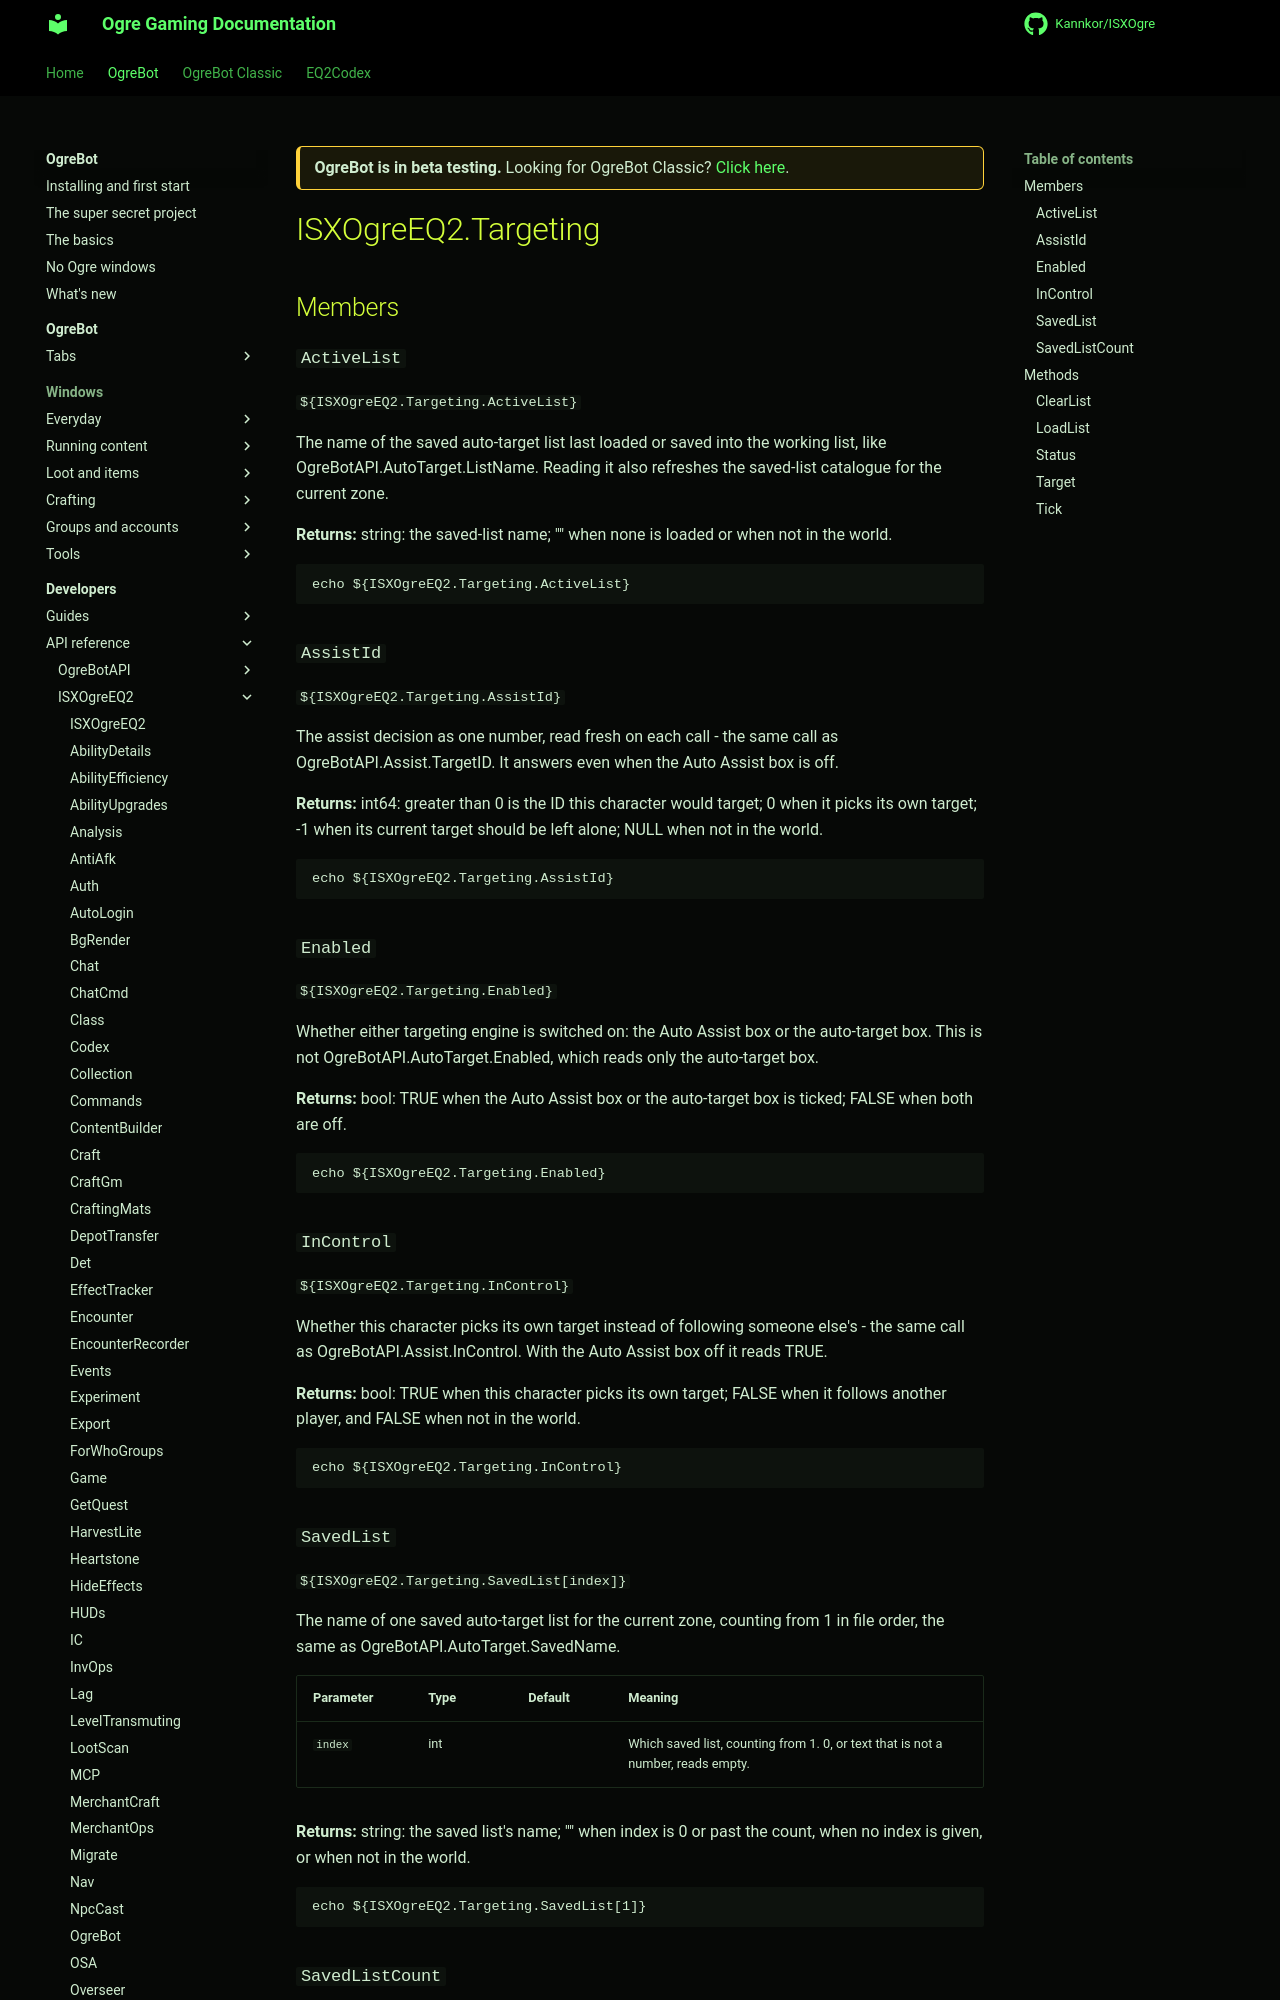

repository: Kannkor/ISXOgre · page: EQ2/bot/developer/api/isxogreeq2/Targeting/index.html · generator: mkdocs

<div class="ogre-beta" markdown>
**OgreBot is in beta testing.** Looking for OgreBot Classic? [Click here](../../../../index.md).
</div>

# ISXOgreEQ2.Targeting

## Members

### `ActiveList`

`${ISXOgreEQ2.Targeting.ActiveList}`

The name of the saved auto-target list last loaded or saved into the working list, like OgreBotAPI.AutoTarget.ListName. Reading it also refreshes the saved-list catalogue for the current zone.

**Returns:** string: the saved-list name; "" when none is loaded or when not in the world.

```text
echo ${ISXOgreEQ2.Targeting.ActiveList}
```

### `AssistId`

`${ISXOgreEQ2.Targeting.AssistId}`

The assist decision as one number, read fresh on each call - the same call as OgreBotAPI.Assist.TargetID. It answers even when the Auto Assist box is off.

**Returns:** int64: greater than 0 is the ID this character would target; 0 when it picks its own target; -1 when its current target should be left alone; NULL when not in the world.

```text
echo ${ISXOgreEQ2.Targeting.AssistId}
```

### `Enabled`

`${ISXOgreEQ2.Targeting.Enabled}`

Whether either targeting engine is switched on: the Auto Assist box or the auto-target box. This is not OgreBotAPI.AutoTarget.Enabled, which reads only the auto-target box.

**Returns:** bool: TRUE when the Auto Assist box or the auto-target box is ticked; FALSE when both are off.

```text
echo ${ISXOgreEQ2.Targeting.Enabled}
```

### `InControl`

`${ISXOgreEQ2.Targeting.InControl}`

Whether this character picks its own target instead of following someone else's - the same call as OgreBotAPI.Assist.InControl. With the Auto Assist box off it reads TRUE.

**Returns:** bool: TRUE when this character picks its own target; FALSE when it follows another player, and FALSE when not in the world.

```text
echo ${ISXOgreEQ2.Targeting.InControl}
```

### `SavedList`

`${ISXOgreEQ2.Targeting.SavedList[index]}`

The name of one saved auto-target list for the current zone, counting from 1 in file order, the same as OgreBotAPI.AutoTarget.SavedName.

| Parameter | Type | Default | Meaning |
|---|---|---|---|
| `index` | int |  | Which saved list, counting from 1. 0, or text that is not a number, reads empty. |

**Returns:** string: the saved list's name; "" when index is 0 or past the count, when no index is given, or when not in the world.

```text
echo ${ISXOgreEQ2.Targeting.SavedList[1]}
```
